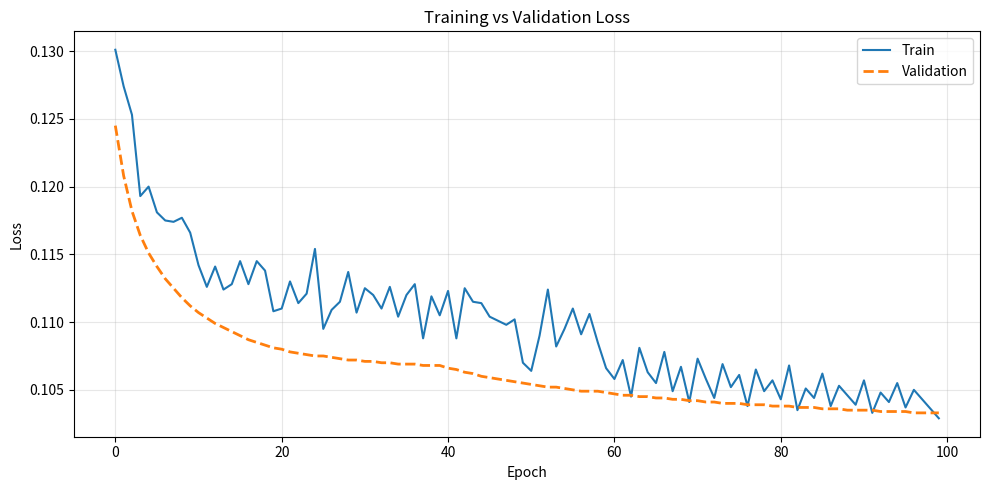

Write the Python code that produced this figure. (Note: this script raises an exception after producing the figure.)
import matplotlib.pyplot as plt

epochs = list(range(100))

train = [
    0.1301,0.1274,0.1253,0.1193,0.1200,0.1181,0.1175,0.1174,0.1177,0.1166,
    0.1142,0.1126,0.1141,0.1124,0.1128,0.1145,0.1128,0.1145,0.1138,0.1108,
    0.1110,0.1130,0.1114,0.1121,0.1154,0.1095,0.1109,0.1115,0.1137,0.1107,
    0.1125,0.1120,0.1110,0.1126,0.1104,0.1120,0.1128,0.1088,0.1119,0.1105,
    0.1123,0.1088,0.1125,0.1115,0.1114,0.1104,0.1101,0.1098,0.1102,0.1070,
    0.1064,0.1090,0.1124,0.1082,0.1095,0.1110,0.1091,0.1106,0.1085,0.1066,
    0.1058,0.1072,0.1045,0.1081,0.1063,0.1055,0.1078,0.1049,0.1067,0.1041,
    0.1073,0.1058,0.1044,0.1069,0.1052,0.1061,0.1038,0.1065,0.1049,0.1057,
    0.1043,0.1068,0.1035,0.1051,0.1044,0.1062,0.1038,0.1053,0.1046,0.1039,
    0.1057,0.1033,0.1048,0.1041,0.1055,0.1037,0.1050,0.1043,0.1036,0.1029
]

val = [
    0.1245,0.1208,0.1182,0.1164,0.1151,0.1141,0.1132,0.1125,0.1118,0.1112,
    0.1107,0.1103,0.1099,0.1096,0.1093,0.1090,0.1087,0.1085,0.1083,0.1081,
    0.1080,0.1078,0.1077,0.1076,0.1075,0.1075,0.1074,0.1073,0.1072,0.1072,
    0.1071,0.1071,0.1070,0.1070,0.1069,0.1069,0.1069,0.1068,0.1068,0.1068,
    0.1066,0.1065,0.1063,0.1062,0.1060,0.1059,0.1058,0.1057,0.1056,0.1055,
    0.1054,0.1053,0.1052,0.1052,0.1051,0.1050,0.1049,0.1049,0.1049,0.1048,
    0.1047,0.1046,0.1046,0.1045,0.1045,0.1044,0.1044,0.1043,0.1043,0.1042,
    0.1042,0.1041,0.1041,0.1040,0.1040,0.1040,0.1039,0.1039,0.1039,0.1038,
    0.1038,0.1038,0.1037,0.1037,0.1037,0.1036,0.1036,0.1036,0.1035,0.1035,
    0.1035,0.1035,0.1034,0.1034,0.1034,0.1034,0.1033,0.1033,0.1033,0.1033,
]

plt.figure(figsize=(10, 5))
plt.plot(epochs, train, label='Train', linewidth=1.5)
plt.plot(epochs, val, label='Validation', linewidth=2, linestyle='--')
plt.xlabel('Epoch')
plt.ylabel('Loss')
plt.title('Training vs Validation Loss')
plt.legend()
plt.grid(True, alpha=0.3)
plt.tight_layout()
plt.savefig('loss_curve.png', dpi=150)
plt.savefig('outputs/loss_curve.pdf')
